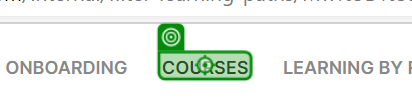
Workflow: 2.SurfingTheCourse - Copy (1)

Step 1 [else]: click

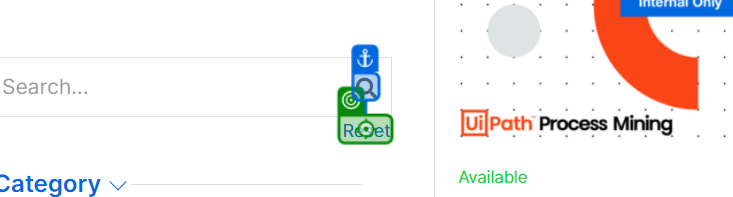
Step 2: click

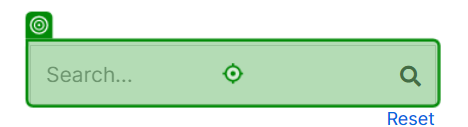
Step 3: type [in_CourseName]

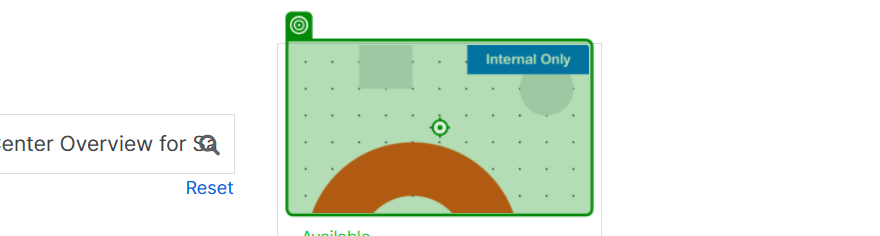
Step 4: click

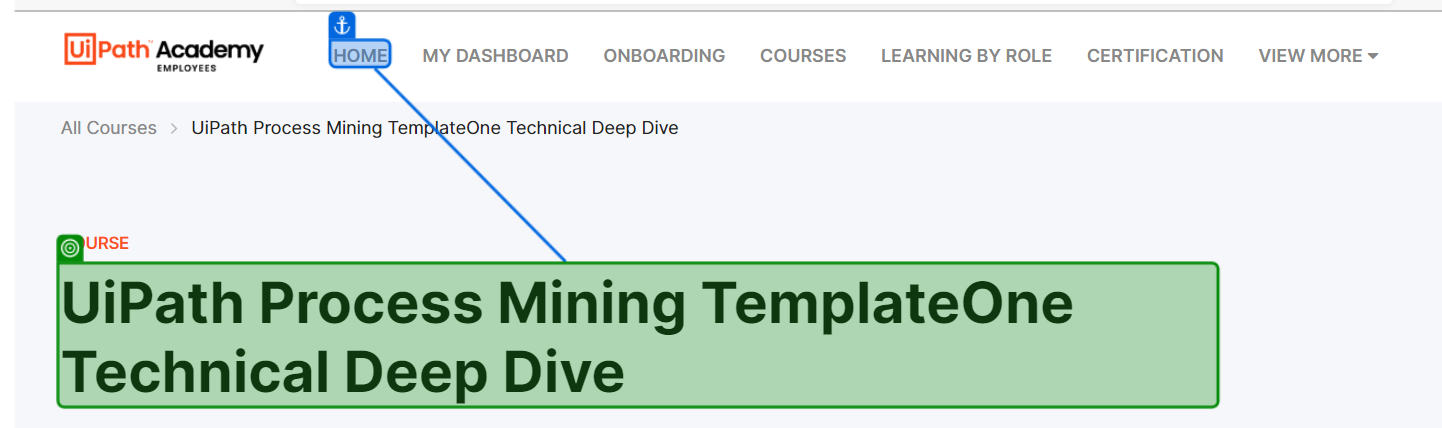
Step 5: get-text from 'Home'

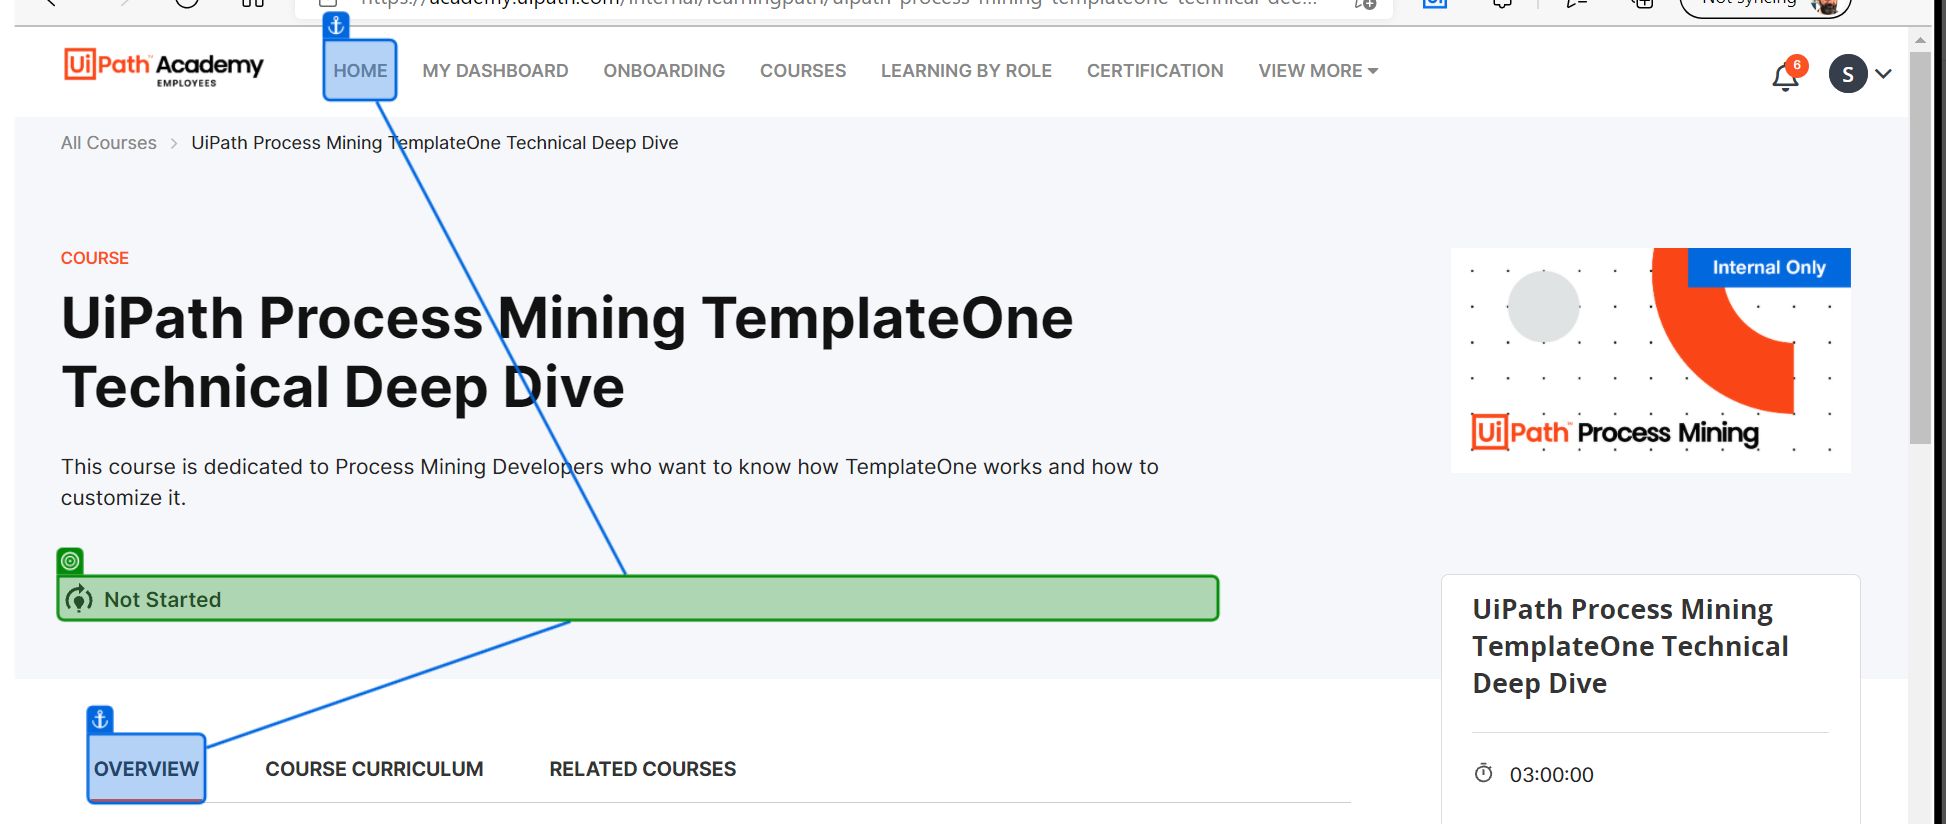
Step 6: get-text from 'Home'

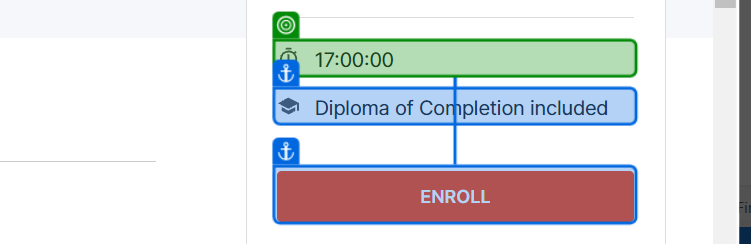
Step 7: get-text from 'Enroll'

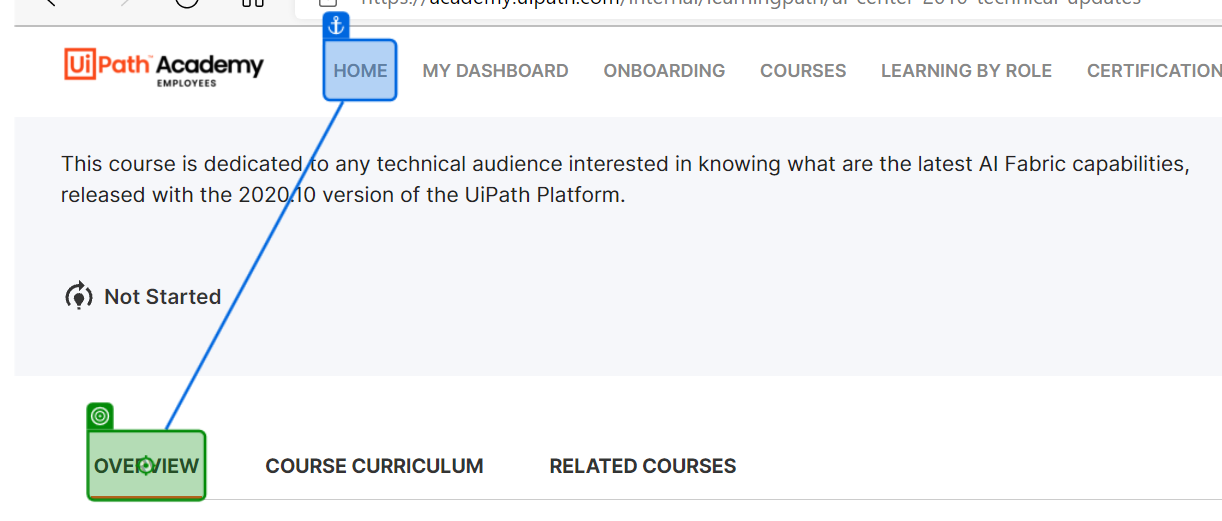
Step 8: click on 'Overview'

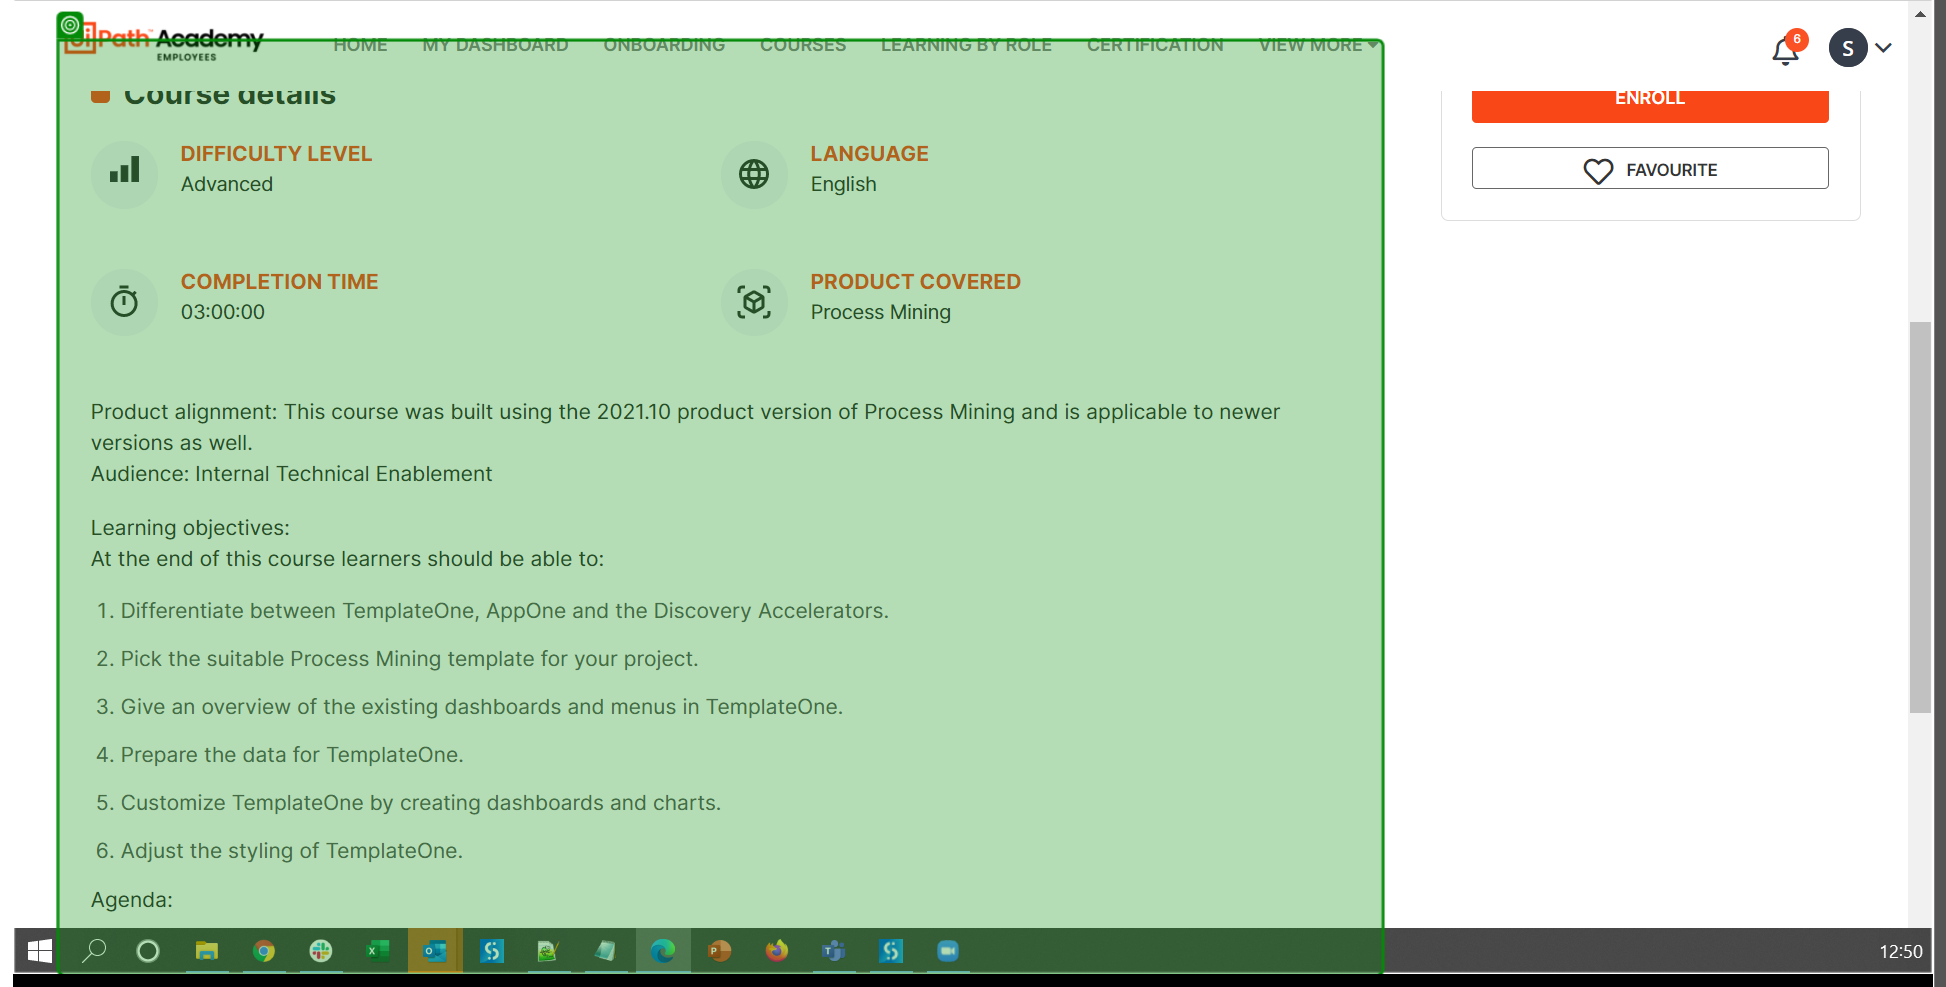
Step 9: get-text